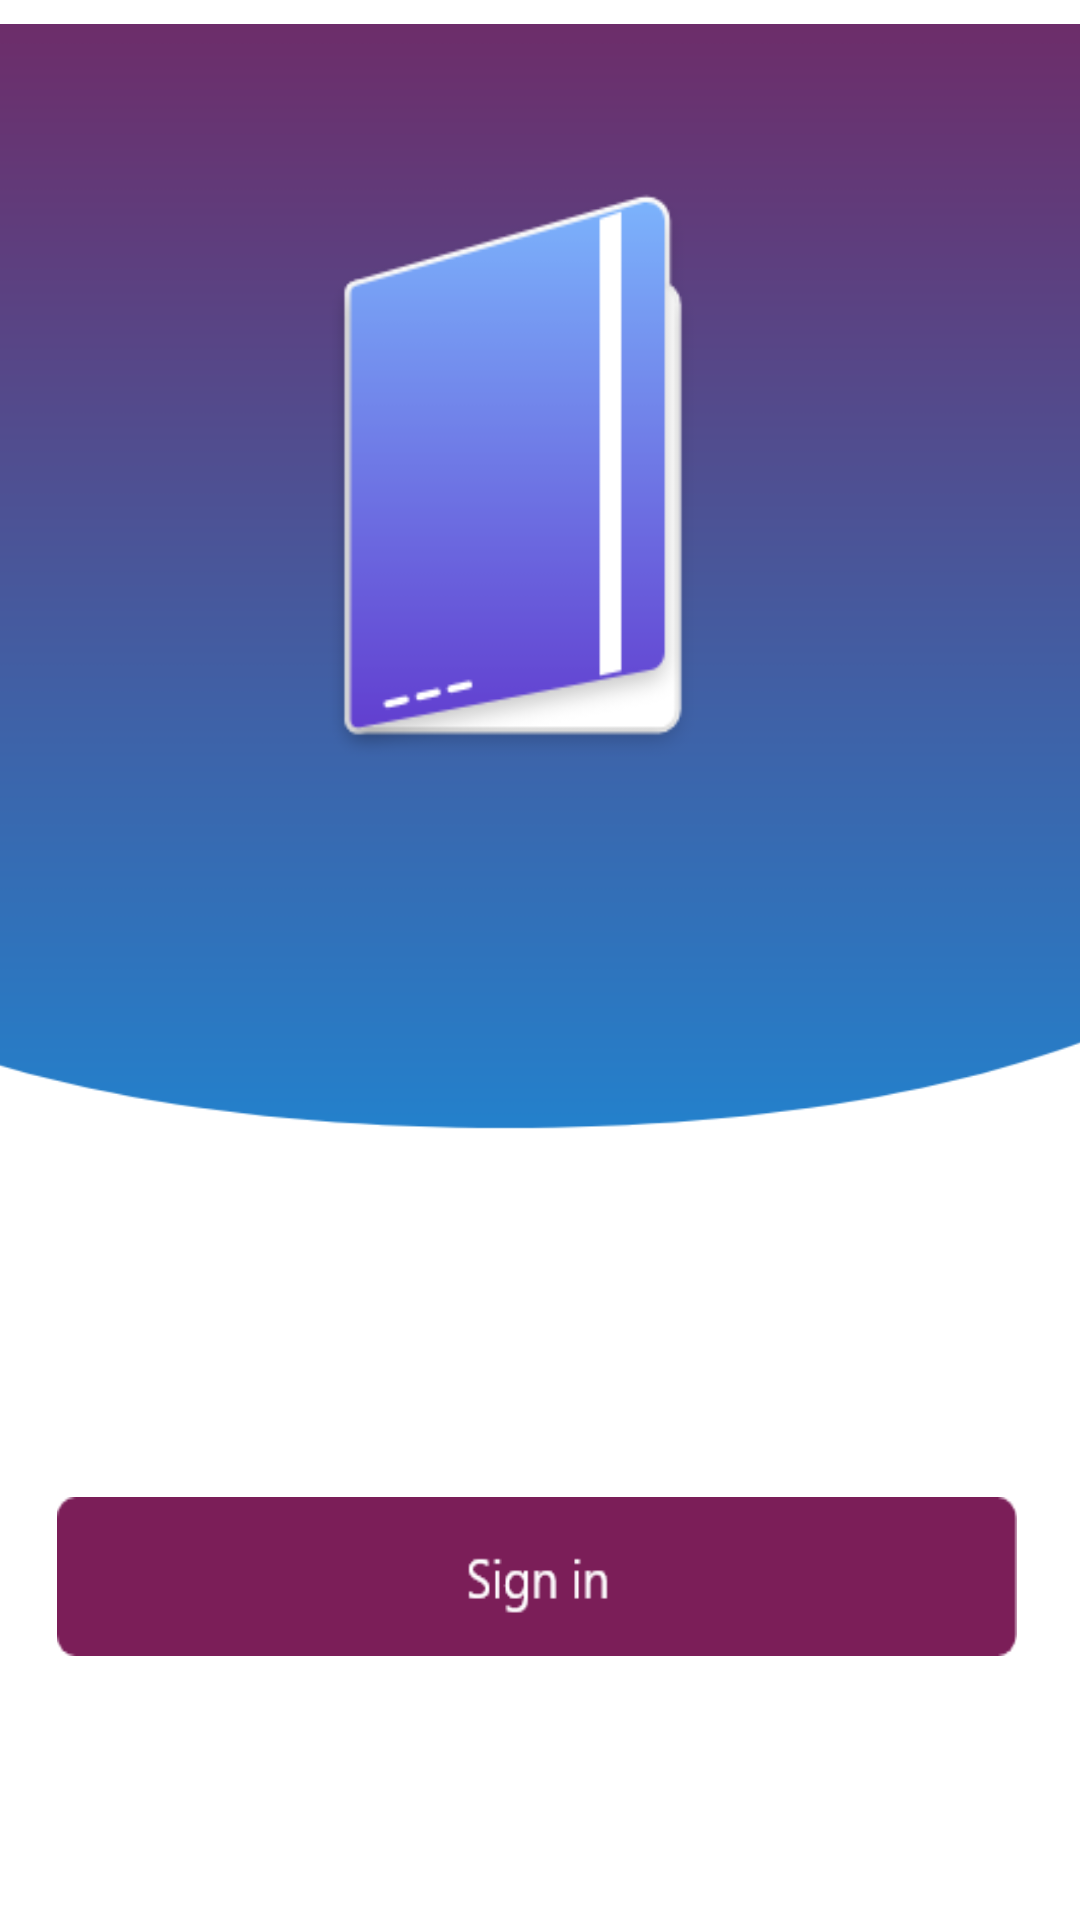

Layout XML and referenced resources for this Android screen:
<!-- AndroidManifest.xml: application theme HiddenTitleTheme -->
<!-- res/layout/activity_third.xml -->
<?xml version="1.0" encoding="utf-8"?>
<androidx.constraintlayout.widget.ConstraintLayout xmlns:android="http://schemas.android.com/apk/res/android"
    xmlns:app="http://schemas.android.com/apk/res-auto"
    xmlns:tools="http://schemas.android.com/tools"
    android:layout_width="match_parent"
    android:layout_height="match_parent"
    android:background="@drawable/contnier1"
    tools:context=".thirdActivity">

    <Button
        android:id="@+id/buttonSignIn"
        android:layout_width="320dp"
        android:layout_height="53dp"
        android:layout_marginStart="8dp"
        android:layout_marginTop="8dp"
        android:layout_marginEnd="8dp"
        android:layout_marginBottom="8dp"
        android:background="@drawable/buton2"
        app:layout_constraintBottom_toBottomOf="parent"
        app:layout_constraintEnd_toEndOf="parent"
        app:layout_constraintHorizontal_bias="0.46"
        app:layout_constraintStart_toStartOf="parent"
        app:layout_constraintTop_toTopOf="parent"
        app:layout_constraintVertical_bias="0.86" />

    <ImageView
        android:id="@+id/imageView12"
        android:layout_width="169dp"
        android:layout_height="45dp"
        android:layout_marginStart="8dp"
        android:layout_marginTop="8dp"
        android:layout_marginEnd="8dp"
        android:layout_marginBottom="8dp"
        app:layout_constraintBottom_toBottomOf="parent"
        app:layout_constraintEnd_toEndOf="parent"
        app:layout_constraintStart_toStartOf="parent"
        app:layout_constraintTop_toTopOf="parent"
        app:layout_constraintVertical_bias="0.601"
        app:srcCompat="@drawable/notebooks" />

    <ImageView
        android:id="@+id/imageView13"
        android:layout_width="332dp"
        android:layout_height="65dp"
        android:layout_marginStart="8dp"
        android:layout_marginTop="8dp"
        android:layout_marginEnd="8dp"
        android:layout_marginBottom="8dp"
        app:layout_constraintBottom_toBottomOf="parent"
        app:layout_constraintEnd_toEndOf="parent"
        app:layout_constraintHorizontal_bias="0.492"
        app:layout_constraintStart_toStartOf="parent"
        app:layout_constraintTop_toTopOf="parent"
        app:layout_constraintVertical_bias="0.72"
        app:srcCompat="@drawable/text5" />

    <View
        android:id="@+id/view4"
        android:layout_width="428dp"
        android:layout_height="380dp"
        android:layout_marginStart="8dp"
        android:layout_marginTop="8dp"
        android:layout_marginBottom="8dp"
        android:background="@drawable/tutoril"
        app:layout_constraintBottom_toBottomOf="parent"
        app:layout_constraintEnd_toEndOf="parent"
        app:layout_constraintHorizontal_bias="0.68"
        app:layout_constraintStart_toStartOf="parent"
        app:layout_constraintTop_toTopOf="parent"
        app:layout_constraintVertical_bias="0.0" />

    <View
        android:id="@+id/view5"
        android:layout_width="130dp"
        android:layout_height="198dp"
        android:layout_marginStart="8dp"
        android:layout_marginTop="8dp"
        android:layout_marginBottom="8dp"
        android:background="@drawable/imge24"
        app:layout_constraintBottom_toBottomOf="parent"
        app:layout_constraintEnd_toEndOf="parent"
        app:layout_constraintHorizontal_bias="0.441"
        app:layout_constraintStart_toStartOf="parent"
        app:layout_constraintTop_toTopOf="parent"
        app:layout_constraintVertical_bias="0.122" />

    <ImageView
        android:id="@+id/imageViewSignUp"
        android:layout_width="394dp"
        android:layout_height="68dp"
        android:layout_marginTop="8dp"
        android:layout_marginEnd="8dp"
        android:layout_marginBottom="8dp"
        app:layout_constraintBottom_toBottomOf="parent"
        app:layout_constraintEnd_toEndOf="parent"
        app:layout_constraintHorizontal_bias="0.888"
        app:layout_constraintStart_toStartOf="parent"
        app:layout_constraintTop_toTopOf="parent"
        app:layout_constraintVertical_bias="0.987"
        app:srcCompat="@drawable/up" />
</androidx.constraintlayout.widget.ConstraintLayout>
<!-- resources referenced by this layout -->
<resources>
  <!-- drawable buton2: png bitmap (drawable, 2431 bytes) -->
  <!-- drawable imge24: png bitmap (drawable, 8581 bytes) -->
  <!-- drawable notebooks: png bitmap (drawable, 2659 bytes) -->
  <!-- drawable text5: png bitmap (drawable, 7013 bytes) -->
  <!-- drawable tutoril: png bitmap (drawable, 7291 bytes) -->
  <!-- drawable up: png bitmap (drawable, 3178 bytes) -->
</resources>
